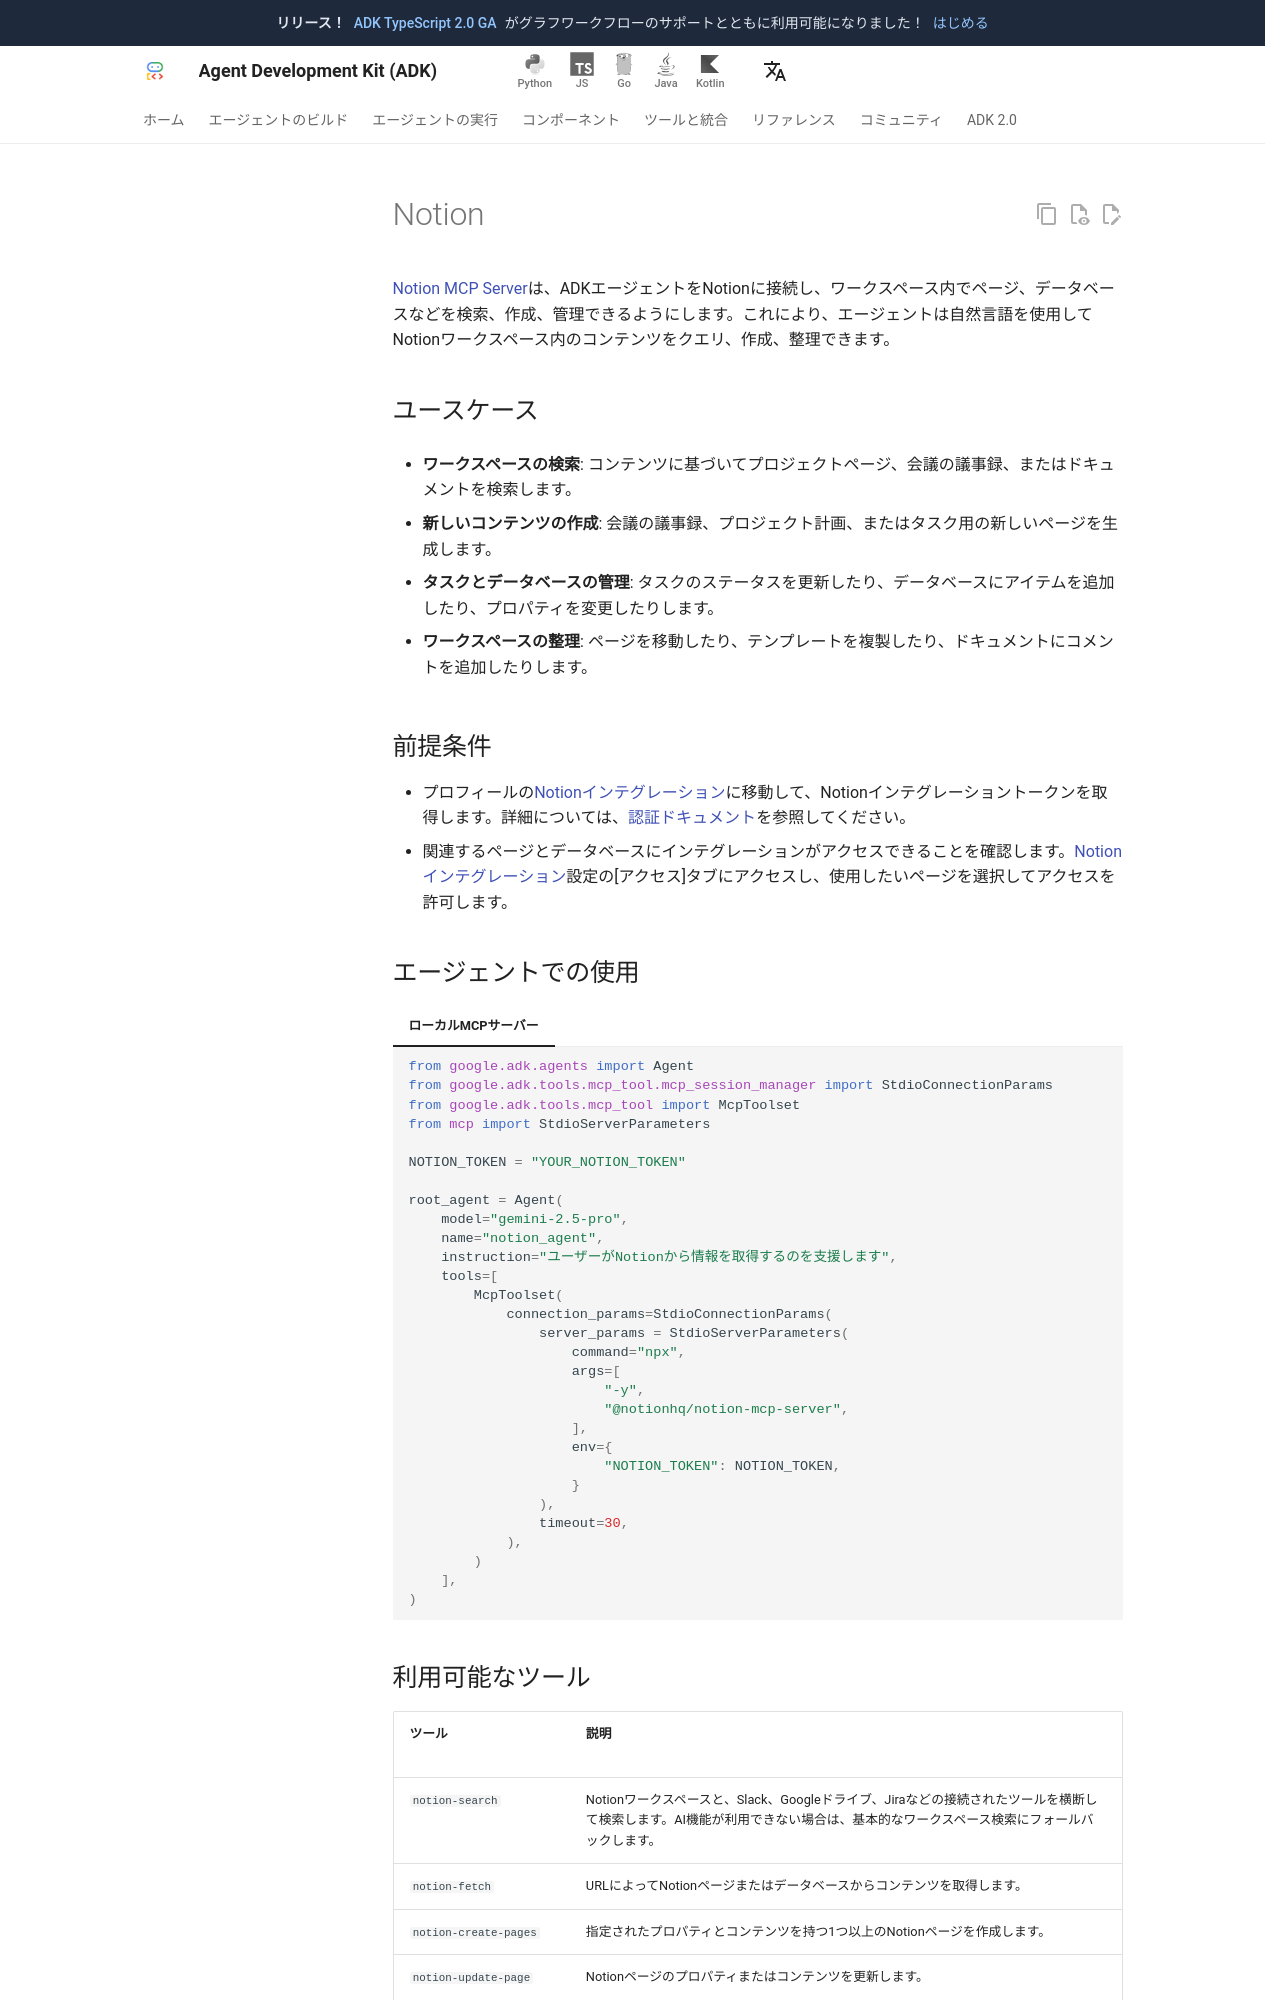

repository: adk-labs/adk-docs · page: ja/tools/third-party/notion/index.html · generator: mkdocs

---
hide:
  - toc
---
# Notion

[Notion MCP Server](https://github.com/makenotion/notion-mcp-server)は、ADKエージェントをNotionに接続し、ワークスペース内でページ、データベースなどを検索、作成、管理できるようにします。これにより、エージェントは自然言語を使用してNotionワークスペース内のコンテンツをクエリ、作成、整理できます。

## ユースケース

- **ワークスペースの検索**: コンテンツに基づいてプロジェクトページ、会議の議事録、またはドキュメントを検索します。

- **新しいコンテンツの作成**: 会議の議事録、プロジェクト計画、またはタスク用の新しいページを生成します。

- **タスクとデータベースの管理**: タスクのステータスを更新したり、データベースにアイテムを追加したり、プロパティを変更したりします。

- **ワークスペースの整理**: ページを移動したり、テンプレートを複製したり、ドキュメントにコメントを追加したりします。

## 前提条件

- プロフィールの[Notionインテグレーション](https://www.notion.so/profile/integrations)に移動して、Notionインテグレーショントークンを取得します。詳細については、[認証ドキュメント](https://developers.notion.com/docs/authorization)を参照してください。
- 関連するページとデータベースにインテグレーションがアクセスできることを確認します。[Notionインテグレーション](https://www.notion.so/profile/integrations)設定の[アクセス]タブにアクセスし、使用したいページを選択してアクセスを許可します。

## エージェントでの使用

=== "ローカルMCPサーバー"

    ```python
    from google.adk.agents import Agent
    from google.adk.tools.mcp_tool.mcp_session_manager import StdioConnectionParams
    from google.adk.tools.mcp_tool import McpToolset
    from mcp import StdioServerParameters

    NOTION_TOKEN = "YOUR_NOTION_TOKEN"

    root_agent = Agent(
        model="gemini-2.5-pro",
        name="notion_agent",
        instruction="ユーザーがNotionから情報を取得するのを支援します",
        tools=[
            McpToolset(
                connection_params=StdioConnectionParams(
                    server_params = StdioServerParameters(
                        command="npx",
                        args=[
                            "-y",
                            "@notionhq/notion-mcp-server",
                        ],
                        env={
                            "NOTION_TOKEN": NOTION_TOKEN,
                        }
                    ),
                    timeout=30,
                ),
            )
        ],
    )
    ```
